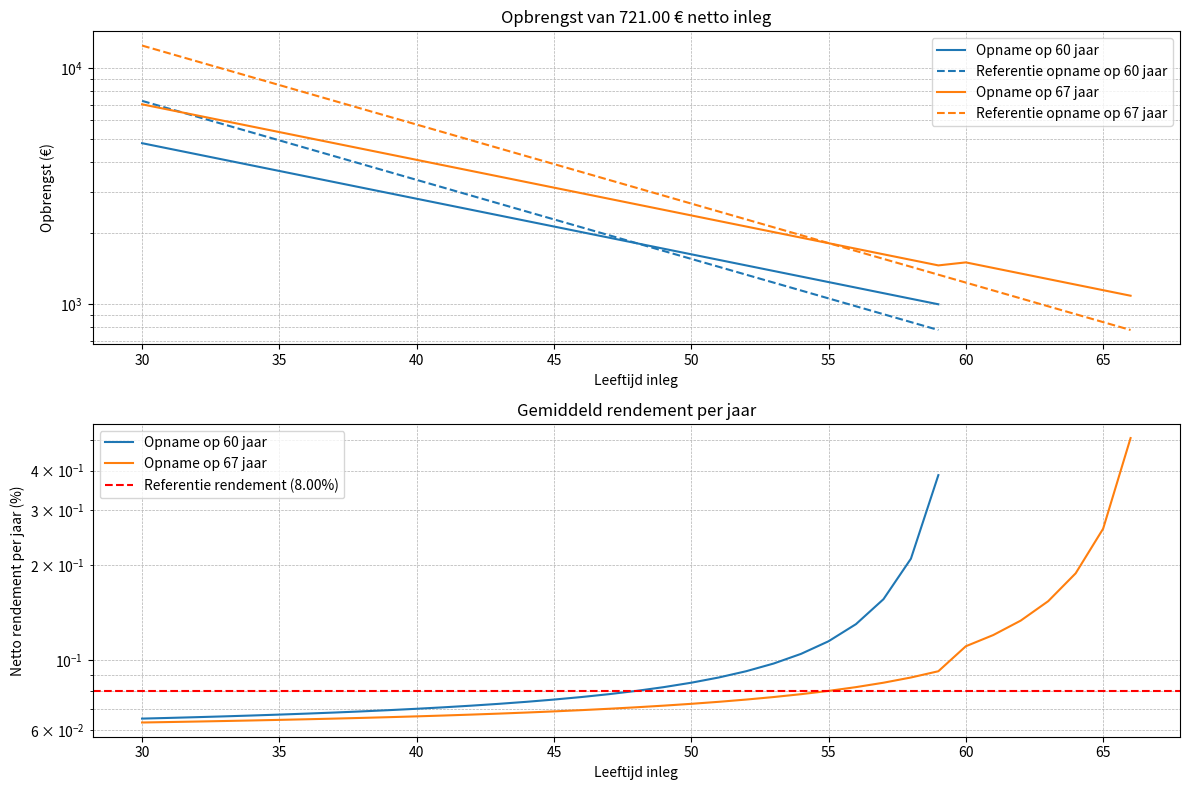

The matplotlib source for this figure:
import matplotlib.pyplot as plt

RENDEMENT_PENSIOENFONDS_ARGENTA = 0.07 # jaarlijks rendement
KOSTEN_PENSIOENFONDS_ARGENTA = 1.44e-2  # jaarlijkse kosten
BELASTINGSVOORDEEL_PENSIOENSPAREN = 0.3  # Belastingsvoordeel bij inleg
BELASTING_PENSIOENSPAREN = 0.08  # Belastingpercentage bij opname (op inleg gedaan voor de 60ste verjaardag)
RENDEMENT_REFERENTIE = 0.08  # Referentie rendement wereld ETF

class Pensioenfonds:
    FISCAAL_MAXIMUM = 1030  # Fiscaal maximum voor jaarlijkse inleg pensioensparen
    
    def __init__(self, rendement, kosten, belastingsvoordeel=30e-2, belasting_opname=0.08):
        """
        Initialiseer een pensioenfonds.

        :param rente: Jaarlijkse rente in procent (bijv. 0.03 voor 3%)
        :param kosten: Jaarlijkse kosten in procent (bijv. 0.01 voor 1%)
        :param belastingsvoordeel: Belastingsvoordeel in procent (bijv. 0.3 voor 30%)
        :param belasting_opname: Belastingpercentage dat wordt afgehouden bij opname (bijv. 0.2 voor 20%), enkel van toepassing als de inleg voor de 60ste verjaardag is gedaan.
        """
        self.rendement = rendement
        self.kosten = kosten
        self.belastingsvoordeel = belastingsvoordeel
        self.belasting_opname = belasting_opname

    def opbrengst(self, leeftijd_inleg, leeftijd_opname, bruto_inleg=FISCAAL_MAXIMUM):
        """
        Bereken de opbrengst, netto inleg, totaal rendement en gemiddeld rendement per jaar.

        :param bruto_inleg: Het bedrag dat wordt ingelegd.
        :param leeftijd_inleg: De leeftijd waarop de inleg plaatsvindt.
        :param leeftijd_opname: De leeftijd waarop het kapitaal wordt opgenomen.
        :return: Een dict met netto 'opbrengst', 'inleg', 'rendement' en 'rendement_per_jaar'.
        """
        # Het deel van de inleg onder het fiscaal maximum krijgt een belastingsvoordeel
        # Bereken het netto inlegbedrag na belastingsvoordeel
        teruggetrokken_belasting = min(bruto_inleg, self.FISCAAL_MAXIMUM) * self.belastingsvoordeel
        netto_inleg = bruto_inleg - teruggetrokken_belasting
        
        jaren = leeftijd_opname - leeftijd_inleg
        
        kapitaal = bruto_inleg
        for _ in range(jaren):
            kapitaal *= (1 + self.rendement - self.kosten)

        opbrengst_bruto = kapitaal

        # Belasting bij opname alleen toepassen als de inleg voor de 60ste verjaardag is gedaan
        if leeftijd_inleg < 60:
            opbrengst_netto = opbrengst_bruto * (1 - self.belasting_opname)
        else:
            opbrengst_netto = opbrengst_bruto

        netto_rendement = opbrengst_netto - netto_inleg
        netto_rendement_per_jaar = (opbrengst_netto / netto_inleg) ** (1 / jaren) - 1

        return {
            "opbrengst": opbrengst_netto,
            "inleg": netto_inleg,
            "rendement": netto_rendement,
            "rendement_per_jaar": netto_rendement_per_jaar
        }
    def plot_rendement(self, leeftijden_inleg_opname, referentie=RENDEMENT_REFERENTIE):
        """
        Genereer een plot van de opbrengsten en netto rendement per jaar voor meerdere combinaties van leeftijden van inleg en opname.

        :param leeftijden_inleg_opname: Een lijst van tuples, waarbij elke tuple bestaat uit een startleeftijd en een leeftijd voor opname.
        """
        plt.figure(figsize=(12, 8))

        kleuren = plt.cm.tab10.colors  # Gebruik een colormap voor consistente kleuren
        for idx, (leeftijd_start, leeftijd_opname) in enumerate(leeftijden_inleg_opname):
            leeftijden_inleg = range(leeftijd_start, leeftijd_opname)
            opbrengsten = []
            rendementen_per_jaar = []

            for leeftijd in leeftijden_inleg:
                netto_resultaat = self.opbrengst(leeftijd_inleg=leeftijd, leeftijd_opname=leeftijd_opname)
                opbrengsten.append(netto_resultaat["opbrengst"])
                rendementen_per_jaar.append(netto_resultaat["rendement_per_jaar"])
            netto_inleg = netto_resultaat["inleg"]

            # Plot voor opbrengsten
            plt.subplot(2, 1, 1)
            plt.plot(leeftijden_inleg, opbrengsten, label=f"Opname op {leeftijd_opname} jaar", color=kleuren[idx])

            # Gebruik netto inleg voor referentie opbrengst
            referentie_opbrengsten = []
            for leeftijd in leeftijden_inleg:
                jaren = leeftijd_opname - leeftijd
                referentie_kapitaal = netto_inleg
                for _ in range(jaren):
                    referentie_kapitaal *= (1 + referentie)
                referentie_opbrengsten.append(referentie_kapitaal)
            plt.semilogy(leeftijden_inleg, referentie_opbrengsten, linestyle='--', color=kleuren[idx], label=f"Referentie opname op {leeftijd_opname} jaar")

        # Configuratie voor opbrengsten plot
        plt.subplot(2, 1, 1)
        plt.xlabel("Leeftijd inleg")
        plt.ylabel("Opbrengst (€)")
        plt.title(f"Opbrengst van {netto_inleg:.2f} € netto inleg")
        plt.grid(True, which='both', linestyle='--', linewidth=0.5)
        plt.legend()

        # Netto rendement per jaar
        plt.subplot(2, 1, 2)
        for idx, (leeftijd_start, leeftijd_opname) in enumerate(leeftijden_inleg_opname):
            leeftijden_inleg = range(leeftijd_start, leeftijd_opname)
            rendementen_per_jaar = []
            for leeftijd in leeftijden_inleg:
                netto_resultaat = self.opbrengst(leeftijd_inleg=leeftijd, leeftijd_opname=leeftijd_opname)
                rendementen_per_jaar.append(netto_resultaat["rendement_per_jaar"])
            plt.semilogy(leeftijden_inleg, rendementen_per_jaar, label=f"Opname op {leeftijd_opname} jaar", color=kleuren[idx])

        plt.xlabel("Leeftijd inleg")
        plt.ylabel("Netto rendement per jaar (%)")
        plt.title("Gemiddeld rendement per jaar")
        plt.axhline(y=referentie, color='r', linestyle='--', label=f"Referentie rendement ({referentie * 100:.2f}%)")
        plt.grid(True, which='both', linestyle='--', linewidth=0.5)
        plt.legend()

        plt.tight_layout()
        plt.show()

pensioenfondsArgenta = Pensioenfonds(rendement=RENDEMENT_PENSIOENFONDS_ARGENTA, kosten=KOSTEN_PENSIOENFONDS_ARGENTA)
pensioenfondsArgenta.plot_rendement([(30, 60), (30, 67)])
